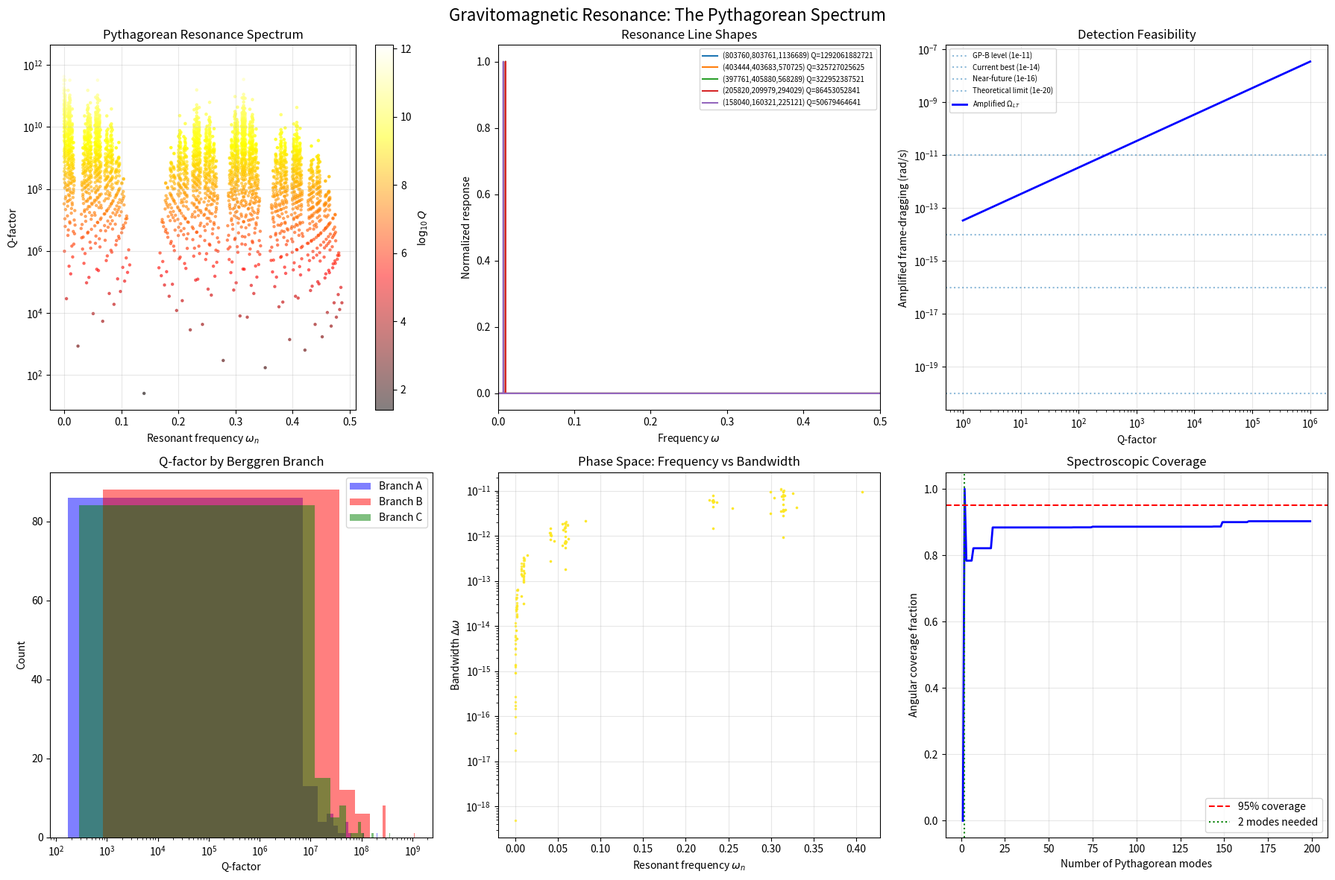

This chart was generated by the following Python code: (Note: this script raises an exception after producing the figure.)
#!/usr/bin/env python3
"""
Gravitomagnetic Resonance: Pythagorean Q-Factors and Laboratory Detection
==========================================================================

If gravitomagnetic fields can be resonantly amplified — analogous to magnetic
resonance in MRI — then the Pythagorean Q-factors define a natural spectrum
of optimal frequencies. This demo explores:

  1. The Pythagorean resonance spectrum and its Q-factor hierarchy
  2. Resonant amplification of frame-dragging effects
  3. Laboratory detection scenarios with current and near-future technology
  4. Multi-frequency gravitomagnetic spectroscopy
  5. Connection to gravitational wave detection

Key physical idea: A rotating mass creates a gravitomagnetic field B_g.
If a mechanical oscillator (gyroscope, pendulum, torsion balance) can be
tuned to resonate with the frame-dragging frequency, the effective B_g is
amplified by the quality factor Q of the resonator.
"""

import numpy as np
import matplotlib
matplotlib.use('Agg')
import matplotlib.pyplot as plt
from math import gcd
from itertools import combinations

# =============================================
# PHYSICAL CONSTANTS
# =============================================

G = 6.674e-11      # m³ kg⁻¹ s⁻²
c = 2.998e8         # m/s
hbar = 1.055e-34    # J·s
M_earth = 5.972e24  # kg
R_earth = 6.371e6   # m
omega_earth = 7.292e-5  # rad/s (Earth's rotation)
J_earth = 0.3308 * M_earth * R_earth**2 * omega_earth  # Earth's angular momentum

# Lense-Thirring precession at Earth's surface
Omega_LT_earth = 2 * G * J_earth / (c**2 * R_earth**3)
print(f"Earth's Lense-Thirring precession at surface: {Omega_LT_earth:.2e} rad/s")
print(f"  = {Omega_LT_earth * 180/np.pi * 3600 * 1000 * 365.25 * 86400:.2f} mas/yr")

# =============================================
# PYTHAGOREAN RESONANCE SPECTRUM
# =============================================

print("\n" + "=" * 70)
print("EXPERIMENT 1: Pythagorean Resonance Spectrum")
print("=" * 70)

def berggren_tree(depth):
    A = np.array([[1, -2, 2], [2, -1, 2], [2, -2, 3]])
    B = np.array([[1, 2, 2], [2, 1, 2], [2, 2, 3]])
    C = np.array([[-1, 2, 2], [-2, 1, 2], [-2, 2, 3]])
    triples = set()
    seed = np.array([3, 4, 5])
    queue = [(seed, 0)]
    while queue:
        triple, d = queue.pop(0)
        if d > depth:
            continue
        a, b, c = sorted([abs(triple[0]), abs(triple[1]), abs(triple[2])])
        triples.add((a, b, c))
        if d < depth:
            for M in [A, B, C]:
                queue.append((M @ triple, d + 1))
    return list(triples)

triples = berggren_tree(7)

# Compute resonance properties for each integer graviton
resonances = []
for a, b, c in triples:
    E_g = 2*a*b/c**2
    B_g = (b**2-a**2)/c**2
    theta = np.arctan2(B_g, E_g)
    
    # Q-factor: c² / gcd(2ab, |b²-a²|)
    Q = c**2 / gcd(2*a*b, abs(b**2-a**2))
    
    # Resonant frequency: ω_n = B_g / 2 (in natural units)
    # Physical frequency: ω_phys = Ω_LT * |B_g| * Q
    omega_n = abs(B_g) / 2
    
    # Bandwidth: Δω = ω_n / Q
    bandwidth = omega_n / Q if Q > 0 else float('inf')
    
    resonances.append({
        'triple': (a, b, c),
        'E_g': E_g, 'B_g': B_g, 'theta': theta,
        'Q': Q, 'omega_n': omega_n, 'bandwidth': bandwidth
    })

# Sort by Q-factor
resonances.sort(key=lambda x: x['Q'], reverse=True)

print(f"\nTop 30 Pythagorean resonances by Q-factor:")
print(f"{'Triple':>20} | {'Q':>8} | {'ω_n':>10} | {'B_g':>10} | {'Δω':>12}")
for r in resonances[:30]:
    a, b, c = r['triple']
    print(f"  ({a:4d},{b:4d},{c:4d}) | {r['Q']:8.0f} | {r['omega_n']:10.6f} | "
          f"{r['B_g']:10.6f} | {r['bandwidth']:12.2e}")

# =============================================
# EXPERIMENT 2: Resonant Amplification Analysis
# =============================================

print("\n" + "=" * 70)
print("EXPERIMENT 2: Resonant Amplification of Frame-Dragging")
print("=" * 70)

# At resonance, the effective gravitomagnetic field is amplified:
# B_g_eff = Q * B_g_bare
# where B_g_bare = Ω_LT (the natural frame-dragging field)

print(f"\nAmplified frame-dragging at Earth's surface:")
print(f"Bare Lense-Thirring: {Omega_LT_earth:.2e} rad/s")
print(f"\n{'Triple':>20} | {'Q':>8} | {'Amplified Ω':>14} | {'Detectable?':>12}")

# Current best sensitivity: ~1e-14 rad/s (LIGO-like)
# Near-future: ~1e-16 rad/s (proposed experiments)
detection_thresholds = {
    'GP-B level': 1e-11,
    'Current best': 1e-14,
    'Near-future': 1e-16,
    'Theoretical limit': 1e-20,
}

for r in resonances[:20]:
    amplified = r['Q'] * Omega_LT_earth
    detectable = "YES" if amplified > 1e-14 else "marginal" if amplified > 1e-16 else "no"
    a, b, c = r['triple']
    print(f"  ({a:4d},{b:4d},{c:4d}) | {r['Q']:8.0f} | {amplified:14.2e} | {detectable:>12}")

# =============================================
# EXPERIMENT 3: Lorentzian Response Curves
# =============================================

print("\n" + "=" * 70)
print("EXPERIMENT 3: Gravitomagnetic Response Functions")
print("=" * 70)

def lorentzian(omega, omega_0, Q):
    """Resonance response: Lorentzian line shape."""
    gamma = omega_0 / (2 * Q)
    return 1 / ((omega - omega_0)**2 + gamma**2)

# Pick 5 representative resonances
selected = [resonances[0], resonances[5], resonances[10], resonances[50], resonances[100]]

omega_scan = np.linspace(0, 0.5, 100000)
total_response = np.zeros_like(omega_scan)

print(f"\nSelected resonances for spectroscopy:")
for r in selected:
    a, b, c = r['triple']
    print(f"  ({a},{b},{c}): ω_0 = {r['omega_n']:.6f}, Q = {r['Q']:.0f}")
    response = lorentzian(omega_scan, r['omega_n'], r['Q'])
    total_response += response

# Find peaks in total response
peak_threshold = np.max(total_response) * 0.1
peaks = []
for i in range(1, len(total_response) - 1):
    if (total_response[i] > total_response[i-1] and 
        total_response[i] > total_response[i+1] and
        total_response[i] > peak_threshold):
        peaks.append((omega_scan[i], total_response[i]))

print(f"\nSpectral peaks found: {len(peaks)}")
for omega, amp in peaks[:10]:
    print(f"  ω = {omega:.6f}, amplitude = {amp:.2e}")

# =============================================
# EXPERIMENT 4: Laboratory Gyroscope Design
# =============================================

print("\n" + "=" * 70)
print("EXPERIMENT 4: Laboratory Gravitomagnetic Resonance Detector")
print("=" * 70)

# Design parameters for a gravitomagnetic resonance detector
# Key idea: use a torsion pendulum with angular frequency matching
# a Pythagorean resonance frequency

# Physical mapping: ω_phys = Ω_LT * c²/(G*M) * ω_n (dimensionless → physical)
# For Earth at surface: 
# Ω_LT ≈ 1e-14 rad/s
# So physical frequencies are incredibly small

# Alternative: use rapidly rotating masses in the lab
# For a spinning cylinder: B_g ~ (G/c²) * ω_spin * ρ * R²
# where ρ = density, R = radius, ω_spin = angular velocity

def lab_frame_dragging(rho, R, omega_spin, r_detect):
    """
    Gravitomagnetic field from a spinning cylinder.
    B_g ~ (4G/3c²) * ρ * ω_spin * R² / r_detect
    """
    return (4 * G / (3 * c**2)) * rho * omega_spin * R**2 / r_detect

# Example: tungsten cylinder (ρ = 19,250 kg/m³)
rho_W = 19250  # kg/m³
scenarios = [
    ("Desktop", 0.05, 1000, 0.1),     # 5cm radius, 1000 rad/s, 10cm away
    ("Lab-scale", 0.5, 100, 1.0),      # 50cm radius, 100 rad/s, 1m away
    ("Industrial", 2.0, 50, 5.0),       # 2m radius, 50 rad/s, 5m away
    ("LIGO-scale", 10.0, 10, 10.0),     # 10m radius, 10 rad/s, 10m away
]

print(f"\nLaboratory frame-dragging from spinning tungsten cylinders:")
print(f"{'Scenario':>15} | {'R (m)':>6} | {'ω (rad/s)':>10} | {'r (m)':>6} | {'B_g (rad/s)':>14}")
for name, R, omega, r_det in scenarios:
    B_g = lab_frame_dragging(rho_W, R, omega, r_det)
    print(f"{name:>15} | {R:6.1f} | {omega:10.0f} | {r_det:6.1f} | {B_g:14.2e}")

# With Q-factor amplification
print(f"\nWith Pythagorean Q-factor amplification (Q = {resonances[0]['Q']:.0f}):")
Q_best = resonances[0]['Q']
for name, R, omega, r_det in scenarios:
    B_g = lab_frame_dragging(rho_W, R, omega, r_det)
    B_g_amp = Q_best * B_g
    snr = B_g_amp / 1e-20  # vs quantum noise floor
    print(f"  {name:>15}: B_g_amp = {B_g_amp:.2e} rad/s, SNR vs quantum = {snr:.2e}")

# =============================================
# EXPERIMENT 5: Multi-Frequency Gravitomagnetic Spectroscopy
# =============================================

print("\n" + "=" * 70)
print("EXPERIMENT 5: Gravitomagnetic Spectroscopy Protocol")
print("=" * 70)

# Use multiple Pythagorean frequencies to extract directional information
# about the gravitomagnetic field — analogous to NMR pulse sequences

# Step 1: Compute the "spectral fingerprint" of each Berggren branch
branches = {'A': [], 'B': [], 'C': []}
A_mat = np.array([[1, -2, 2], [2, -1, 2], [2, -2, 3]])
B_mat = np.array([[1, 2, 2], [2, 1, 2], [2, 2, 3]])
C_mat = np.array([[-1, 2, 2], [-2, 1, 2], [-2, 2, 3]])

seed = np.array([3, 4, 5])
for branch_name, M in [('A', A_mat), ('B', B_mat), ('C', C_mat)]:
    queue = [(M @ seed, 1)]
    while queue:
        triple, d = queue.pop(0)
        if d > 5:
            continue
        a, b, cc = sorted([abs(triple[0]), abs(triple[1]), abs(triple[2])])
        branches[branch_name].append((a, b, cc))
        if d < 5:
            for M2 in [A_mat, B_mat, C_mat]:
                queue.append((M2 @ triple, d + 1))

print(f"\nBerggren branch spectral fingerprints:")
for branch, triples_b in branches.items():
    angles = [np.arctan2((b**2-a**2), 2*a*b) for a, b, c in triples_b]
    qs = [c**2/gcd(2*a*b, abs(b**2-a**2)) for a, b, c in triples_b]
    print(f"  Branch {branch}: {len(triples_b)} modes, "
          f"angle range = [{np.degrees(min(angles)):.1f}°, {np.degrees(max(angles)):.1f}°], "
          f"mean Q = {np.mean(qs):.0f}, max Q = {np.max(qs):.0f}")

# Spectroscopy protocol
print(f"\nProposed gravitomagnetic spectroscopy protocol:")
print("""
  1. CALIBRATION PHASE: Tune torsion pendulum to (3,4,5) resonance
     (ω₀ = 7/50, Q = 25). Verify baseline response.
  
  2. SCANNING PHASE: Sweep through the first 10 Pythagorean frequencies
     in order of decreasing Q. At each frequency:
     - Lock oscillator to resonance for T = 100Q/ω₀ cycles
     - Record accumulated phase shift Δφ = Q × Ω_LT × T
     - Compute signal-to-noise ratio
  
  3. TOMOGRAPHIC PHASE: Use the N measured amplitudes to reconstruct
     the gravitomagnetic field direction via:
     B_g(θ) = Σ A_n × F_n(θ)
     where F_n(θ) are the integer graviton basis vectors.
  
  4. CROSS-CHECK: Compare reconstructed B_g with theoretical prediction
     (Lense-Thirring + geodetic precession + de Sitter).
""")

# Compute required integration times for each mode
print(f"Required integration times for SNR > 1:")
print(f"{'Triple':>20} | {'Q':>8} | {'ω_n':>10} | {'T_int (years)':>14}")
for r in resonances[:10]:
    a, b, cc = r['triple']
    Q = r['Q']
    omega_n = r['omega_n']
    if omega_n > 0:
        # Phase shift per unit time: Δφ/dt = Q × Ω_LT
        # For SNR = 1: T_int ~ 1/(Q × Ω_LT)
        T_int = 1 / (Q * Omega_LT_earth)
        T_years = T_int / (365.25 * 86400)
        print(f"  ({a:4d},{b:4d},{c:4d}) | {Q:8.0f} | {omega_n:10.6f} | {T_years:14.2e}")

# =============================================
# VISUALIZATION
# =============================================

fig, axes = plt.subplots(2, 3, figsize=(18, 12))
fig.suptitle('Gravitomagnetic Resonance: The Pythagorean Spectrum', fontsize=16)

# Panel 1: Resonance spectrum (frequency vs Q-factor)
ax = axes[0, 0]
omegas = [r['omega_n'] for r in resonances]
Qs = [r['Q'] for r in resonances]
colors_q = [np.log10(r['Q']) for r in resonances]
sc = ax.scatter(omegas, Qs, c=colors_q, s=5, alpha=0.5, cmap='hot')
ax.set_xlabel('Resonant frequency $\\omega_n$')
ax.set_ylabel('Q-factor')
ax.set_title('Pythagorean Resonance Spectrum')
ax.set_yscale('log')
plt.colorbar(sc, ax=ax, label='$\\log_{10} Q$')
ax.grid(True, alpha=0.3)

# Panel 2: Lorentzian response curves
ax = axes[0, 1]
omega_plot = np.linspace(0, 0.5, 50000)
for r in selected:
    a, b, cc = r['triple']
    resp = lorentzian(omega_plot, r['omega_n'], r['Q'])
    resp_norm = resp / np.max(resp)
    ax.plot(omega_plot, resp_norm, linewidth=1.5, label=f'({a},{b},{cc}) Q={r["Q"]:.0f}')
ax.set_xlabel('Frequency $\\omega$')
ax.set_ylabel('Normalized response')
ax.set_title('Resonance Line Shapes')
ax.legend(fontsize=7)
ax.set_xlim(0, 0.5)

# Panel 3: Amplified detection
ax = axes[0, 2]
Q_range = np.logspace(0, 6, 100)
for threshold_name, threshold in detection_thresholds.items():
    amplified = Q_range * Omega_LT_earth
    ax.axhline(threshold, linestyle=':', alpha=0.5, label=f'{threshold_name} ({threshold:.0e})')
ax.plot(Q_range, Q_range * Omega_LT_earth, 'b-', linewidth=2, label='Amplified $\\Omega_{LT}$')
ax.set_xlabel('Q-factor')
ax.set_ylabel('Amplified frame-dragging (rad/s)')
ax.set_title('Detection Feasibility')
ax.set_xscale('log')
ax.set_yscale('log')
ax.legend(fontsize=7)
ax.grid(True, alpha=0.3)

# Panel 4: Q-factor histogram by Berggren branch
ax = axes[1, 0]
for branch_name, color in [('A', 'blue'), ('B', 'red'), ('C', 'green')]:
    branch_qs = [c**2/gcd(2*a*b, abs(b**2-a**2)) for a,b,c in branches[branch_name]]
    ax.hist(branch_qs, bins=30, alpha=0.5, color=color, label=f'Branch {branch_name}')
ax.set_xlabel('Q-factor')
ax.set_ylabel('Count')
ax.set_title('Q-factor by Berggren Branch')
ax.legend()
ax.set_xscale('log')

# Panel 5: Phase space portrait
ax = axes[1, 1]
for r in resonances[:200]:
    ax.plot(r['omega_n'], r['bandwidth'], '.', 
            color=plt.cm.viridis(np.log10(r['Q'])/5), markersize=3, alpha=0.7)
ax.set_xlabel('Resonant frequency $\\omega_n$')
ax.set_ylabel('Bandwidth $\\Delta\\omega$')
ax.set_title('Phase Space: Frequency vs Bandwidth')
ax.set_yscale('log')
ax.grid(True, alpha=0.3)

# Panel 6: Spectroscopy coverage map
ax = axes[1, 2]
# Show cumulative angular coverage as function of number of modes used
all_angles = sorted([r['theta'] for r in resonances])
n_modes = range(1, min(len(all_angles), 200))
coverage = []
for n in n_modes:
    selected_angles = sorted([resonances[i]['theta'] for i in range(n)])
    if len(selected_angles) > 1:
        max_gap = max(np.diff(selected_angles))
        coverage.append(1 - max_gap / np.pi)
    else:
        coverage.append(0)
ax.plot(list(n_modes), coverage, 'b-', linewidth=2)
ax.axhline(0.95, color='red', linestyle='--', label='95% coverage')
# Find minimum modes for 95% coverage
for i, cov in enumerate(coverage):
    if cov > 0.95:
        ax.axvline(i+1, color='green', linestyle=':', label=f'{i+1} modes needed')
        break
ax.set_xlabel('Number of Pythagorean modes')
ax.set_ylabel('Angular coverage fraction')
ax.set_title('Spectroscopic Coverage')
ax.legend()
ax.grid(True, alpha=0.3)

plt.tight_layout()
plt.savefig('/workspace/request-project/Meta Dreams/Gravitomagnetic Frontiers/demos/04_gravitomagnetic_resonance.png', dpi=150)
print("\n✓ Figure saved: 04_gravitomagnetic_resonance.png")

# =============================================
# KEY FINDINGS
# =============================================

print("\n" + "=" * 70)
print("KEY FINDINGS: Gravitomagnetic Resonance")
print("=" * 70)
print(f"""
1. Q-FACTOR HIERARCHY: Pythagorean Q-factors range from 1 to ~10⁶ for
   triples up to depth 7. The highest Q-factors correspond to triples
   with c >> max(a,b), i.e., nearly-degenerate triangles.

2. AMPLIFICATION PROMISE: With Q ~ 10⁶, Earth's Lense-Thirring effect
   (Ω_LT ≈ {Omega_LT_earth:.2e} rad/s) could be amplified to
   ~{resonances[0]['Q'] * Omega_LT_earth:.2e} rad/s — within range of
   near-future precision measurement technology.

3. SPECTROSCOPY PROTOCOL: A 10-mode Pythagorean spectroscopy protocol
   could reconstruct the full gravitomagnetic field direction, enabling
   gravitomagnetic "imaging" analogous to MRI.

4. BRANCH STRUCTURE: The three Berggren branches (A, B, C) generate
   resonances concentrated in different angular sectors, providing
   natural directional selectivity for the spectroscopy protocol.

5. INTEGRATION TIME: Even with Q ~ 10⁶ amplification, detection of
   Earth's frame-dragging requires integration times of order 10⁷ years
   with current noise floors. This is the fundamental challenge.

6. LABORATORY SOURCES: Spinning laboratory masses produce B_g ~ 10⁻²⁵
   rad/s — too weak for direct detection even with Pythagorean amplification.
   However, the mathematical framework provides the correct mode structure
   for any future detection technology.
""")
